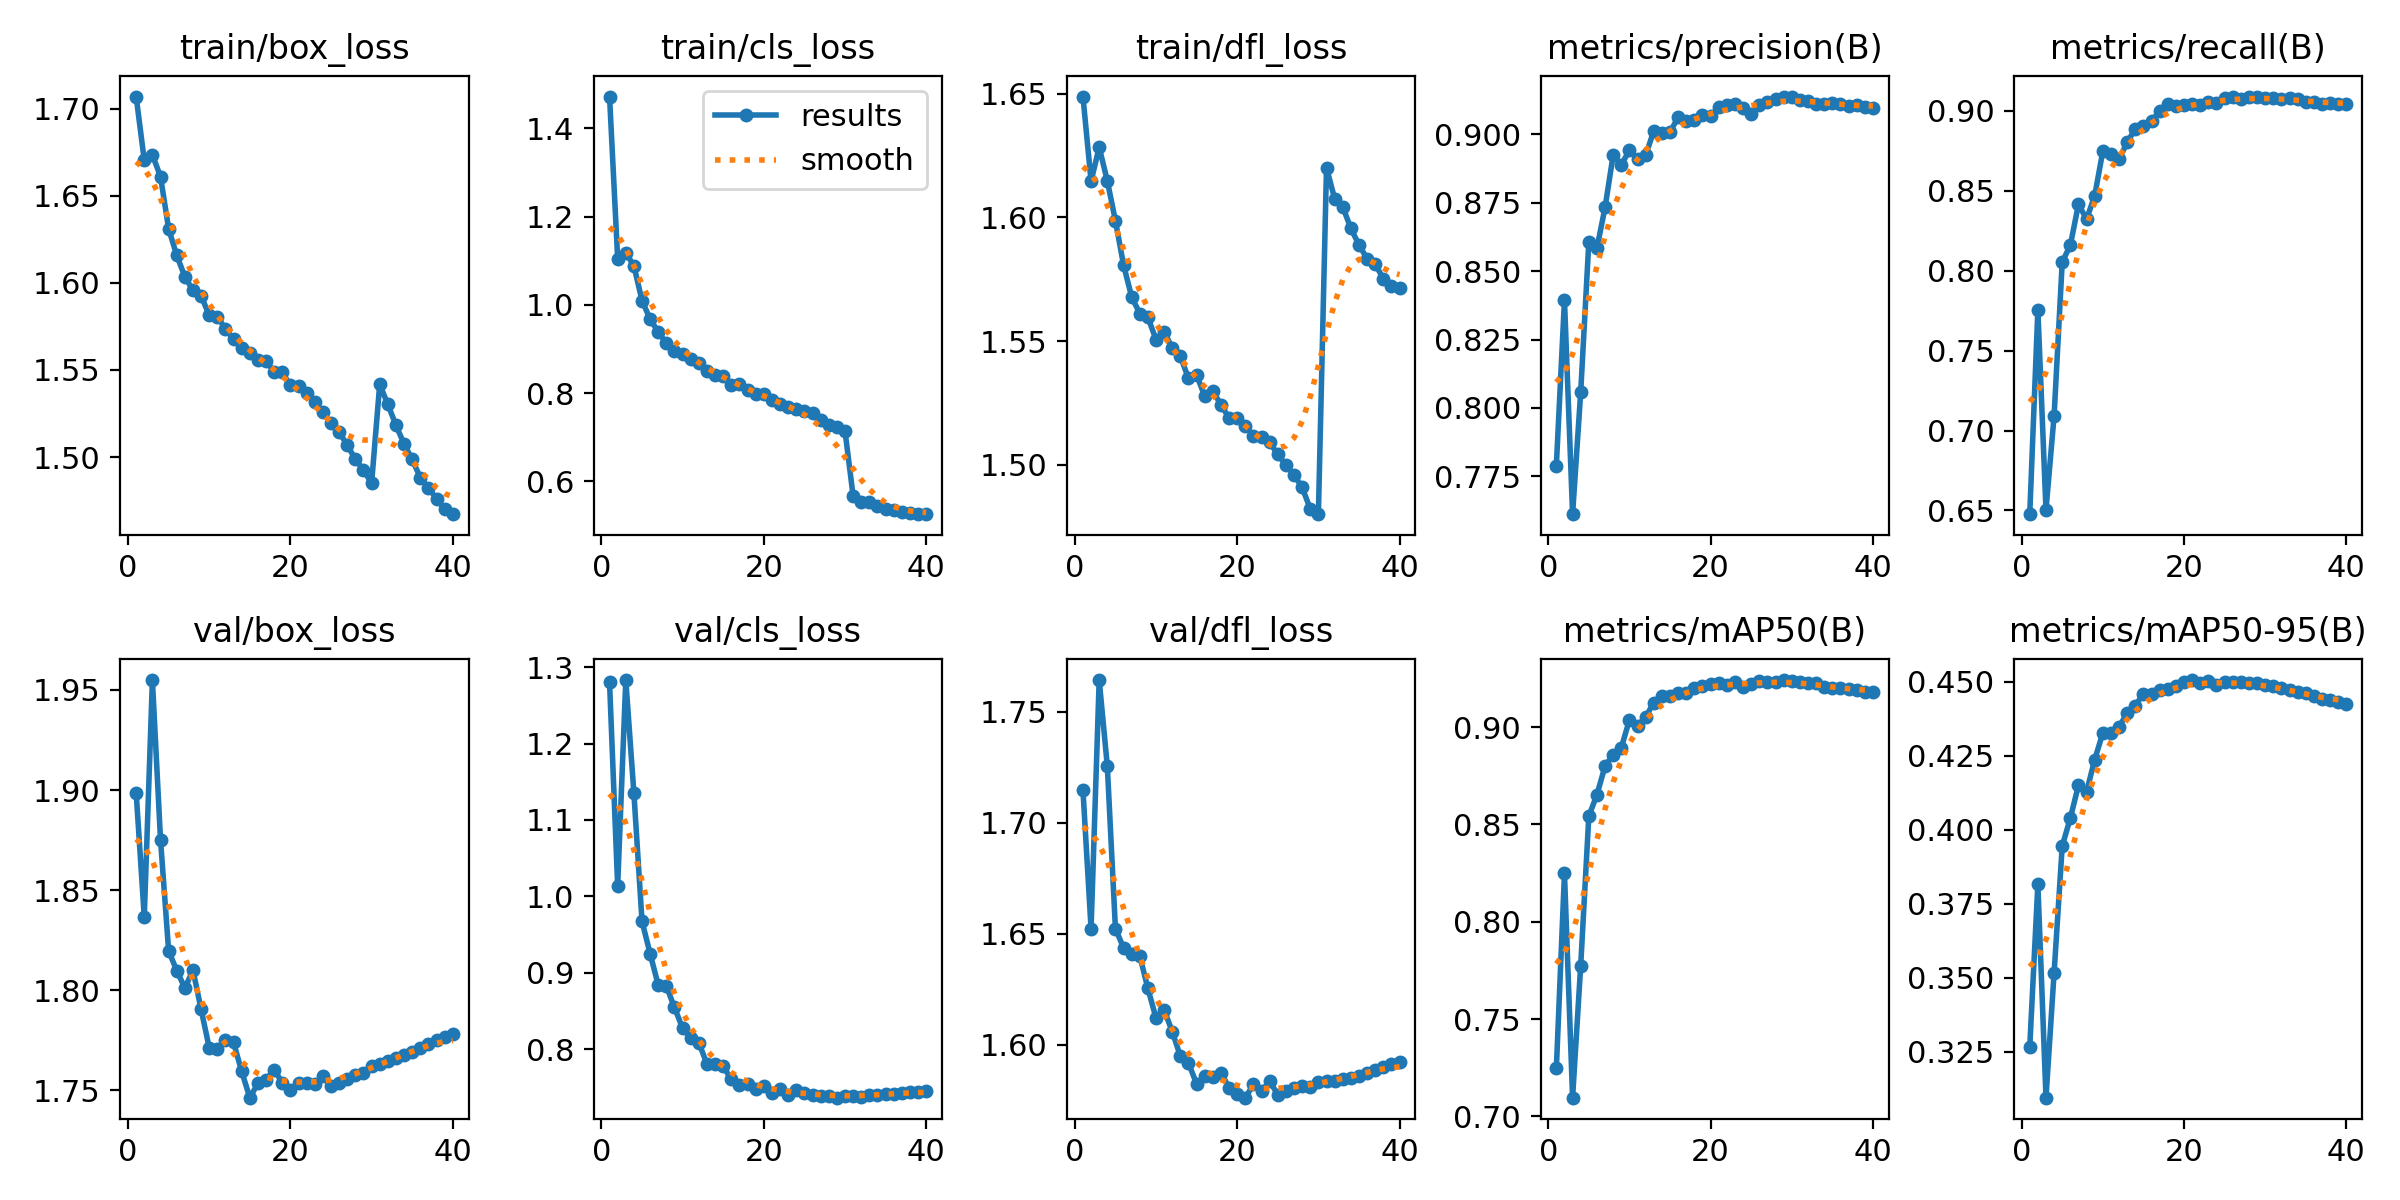

Values plotted in this chart, from the file beside it:
epoch, time, train/box_loss, train/cls_loss, train/dfl_loss, metrics/precision(B), metrics/recall(B), metrics/mAP50(B), metrics/mAP50-95(B), val/box_loss, val/cls_loss, val/dfl_loss, lr/pg0, lr/pg1, lr/pg2, lr/pg3, lr/pg4, lr/pg5, lr/pg6, lr/pg7
1, 821.1, 1.707, 1.472, 1.649, 0.7789, 0.6477, 0.7246, 0.3266, 1.899, 1.28, 1.715, 0.009989, 0.00333, 0.009989, 0.00333, 0.009989, 0.00333, 0.009989, 0.00333
2, 1565, 1.67, 1.105, 1.615, 0.8394, 0.7756, 0.8248, 0.3815, 1.837, 1.014, 1.652, 0.01996, 0.006653, 0.01996, 0.006653, 0.01996, 0.006653, 0.01996, 0.006653
3, 2257, 1.674, 1.119, 1.628, 0.7611, 0.6503, 0.7096, 0.3095, 1.955, 1.283, 1.764, 0.02981, 0.009936, 0.02981, 0.009936, 0.02981, 0.009936, 0.02981, 0.009936
4, 2948, 1.661, 1.088, 1.615, 0.8058, 0.7093, 0.7775, 0.3517, 1.875, 1.135, 1.726, 0.02959, 0.009863, 0.02959, 0.009863, 0.02959, 0.009863, 0.02959, 0.009863
5, 3639, 1.631, 1.01, 1.599, 0.8607, 0.8054, 0.8543, 0.3945, 1.82, 0.9673, 1.652, 0.02927, 0.009758, 0.02927, 0.009758, 0.02927, 0.009758, 0.02927, 0.009758
6, 4331, 1.616, 0.9675, 1.581, 0.8584, 0.8159, 0.8653, 0.4039, 1.81, 0.9251, 1.644, 0.02887, 0.009623, 0.02887, 0.009623, 0.02887, 0.009623, 0.02887, 0.009623
7, 5022, 1.604, 0.9388, 1.568, 0.8733, 0.8415, 0.88, 0.415, 1.801, 0.8839, 1.641, 0.02838, 0.00946, 0.02838, 0.00946, 0.02838, 0.00946, 0.02838, 0.00946
8, 5714, 1.596, 0.913, 1.561, 0.8925, 0.8322, 0.8858, 0.4128, 1.81, 0.8825, 1.64, 0.02781, 0.009271, 0.02781, 0.009271, 0.02781, 0.009271, 0.02781, 0.009271
9, 6406, 1.592, 0.8955, 1.56, 0.8889, 0.8469, 0.8894, 0.4237, 1.79, 0.8547, 1.625, 0.02716, 0.009055, 0.02716, 0.009055, 0.02716, 0.009055, 0.02716, 0.009055
10, 7097, 1.581, 0.8892, 1.551, 0.8942, 0.8747, 0.9038, 0.4326, 1.771, 0.8275, 1.612, 0.02644, 0.008814, 0.02644, 0.008814, 0.02644, 0.008814, 0.02644, 0.008814
11, 7788, 1.581, 0.8769, 1.554, 0.8909, 0.8728, 0.9007, 0.4328, 1.771, 0.8142, 1.616, 0.02565, 0.00855, 0.02565, 0.00855, 0.02565, 0.00855, 0.02565, 0.00855
12, 8479, 1.573, 0.8676, 1.547, 0.8924, 0.8698, 0.9052, 0.4347, 1.775, 0.8085, 1.606, 0.02479, 0.008265, 0.02479, 0.008265, 0.02479, 0.008265, 0.02479, 0.008265
13, 9171, 1.568, 0.8514, 1.544, 0.9012, 0.8802, 0.9127, 0.4394, 1.774, 0.7808, 1.595, 0.02388, 0.00796, 0.02388, 0.00796, 0.02388, 0.00796, 0.02388, 0.00796
14, 9862, 1.563, 0.8421, 1.535, 0.9006, 0.8888, 0.9162, 0.4419, 1.759, 0.7811, 1.592, 0.02291, 0.007636, 0.02291, 0.007636, 0.02291, 0.007636, 0.02291, 0.007636
15, 10553, 1.56, 0.8392, 1.536, 0.9009, 0.8902, 0.9159, 0.4459, 1.746, 0.7777, 1.582, 0.02189, 0.007297, 0.02189, 0.007297, 0.02189, 0.007297, 0.02189, 0.007297
16, 11244, 1.556, 0.8193, 1.528, 0.9062, 0.8936, 0.9174, 0.4458, 1.753, 0.7606, 1.586, 0.02083, 0.006944, 0.02083, 0.006944, 0.02083, 0.006944, 0.02083, 0.006944
17, 11934, 1.555, 0.8206, 1.53, 0.9048, 0.8996, 0.9178, 0.4472, 1.755, 0.7536, 1.585, 0.01974, 0.00658, 0.01974, 0.00658, 0.01974, 0.00658, 0.01974, 0.00658
18, 12625, 1.549, 0.8082, 1.524, 0.9054, 0.904, 0.9202, 0.4474, 1.76, 0.7542, 1.587, 0.01862, 0.006206, 0.01862, 0.006206, 0.01862, 0.006206, 0.01862, 0.006206
19, 13316, 1.549, 0.7992, 1.519, 0.9072, 0.9032, 0.9214, 0.4486, 1.754, 0.7481, 1.581, 0.01747, 0.005824, 0.01747, 0.005824, 0.01747, 0.005824, 0.01747, 0.005824
20, 14008, 1.541, 0.7972, 1.519, 0.9066, 0.9034, 0.9221, 0.4498, 1.75, 0.7524, 1.578, 0.01632, 0.005438, 0.01632, 0.005438, 0.01632, 0.005438, 0.01632, 0.005438
21, 14701, 1.541, 0.7852, 1.516, 0.9099, 0.9045, 0.9225, 0.4505, 1.754, 0.7424, 1.576, 0.01515, 0.00505, 0.01515, 0.00505, 0.01515, 0.00505, 0.01515, 0.00505
22, 15392, 1.537, 0.7748, 1.512, 0.9107, 0.9039, 0.9215, 0.4495, 1.754, 0.7477, 1.582, 0.01398, 0.004662, 0.01398, 0.004662, 0.01398, 0.004662, 0.01398, 0.004662
23, 16083, 1.531, 0.7695, 1.511, 0.9112, 0.9058, 0.9231, 0.4503, 1.753, 0.74, 1.579, 0.01283, 0.004276, 0.01283, 0.004276, 0.01283, 0.004276, 0.01283, 0.004276
24, 16774, 1.526, 0.7632, 1.509, 0.9095, 0.9046, 0.9205, 0.4488, 1.757, 0.7464, 1.584, 0.01168, 0.003894, 0.01168, 0.003894, 0.01168, 0.003894, 0.01168, 0.003894
25, 17465, 1.52, 0.7594, 1.504, 0.9076, 0.9078, 0.9222, 0.4498, 1.752, 0.743, 1.577, 0.01056, 0.00352, 0.01056, 0.00352, 0.01056, 0.00352, 0.01056, 0.00352
26, 18153, 1.514, 0.7559, 1.5, 0.9108, 0.9085, 0.9236, 0.4498, 1.754, 0.7406, 1.579, 0.009467, 0.003156, 0.009467, 0.003156, 0.009467, 0.003156, 0.009467, 0.003156
27, 18841, 1.507, 0.7392, 1.496, 0.912, 0.9073, 0.9233, 0.4499, 1.756, 0.7395, 1.581, 0.008408, 0.002803, 0.008408, 0.002803, 0.008408, 0.002803, 0.008408, 0.002803
28, 19530, 1.499, 0.7287, 1.491, 0.9129, 0.9084, 0.9234, 0.4494, 1.757, 0.7383, 1.581, 0.007391, 0.002464, 0.007391, 0.002464, 0.007391, 0.002464, 0.007391, 0.002464
29, 20218, 1.493, 0.7238, 1.482, 0.9137, 0.9089, 0.9242, 0.4495, 1.759, 0.7367, 1.581, 0.006421, 0.00214, 0.006421, 0.00214, 0.006421, 0.00214, 0.006421, 0.00214
30, 20906, 1.485, 0.7146, 1.48, 0.9138, 0.9081, 0.9238, 0.4489, 1.762, 0.7386, 1.583, 0.005506, 0.001835, 0.005506, 0.001835, 0.005506, 0.001835, 0.005506, 0.001835
31, 21593, 1.542, 0.5675, 1.62, 0.9125, 0.9077, 0.9232, 0.4486, 1.763, 0.7388, 1.584, 0.004649, 0.00155, 0.004649, 0.00155, 0.004649, 0.00155, 0.004649, 0.00155
32, 22280, 1.53, 0.554, 1.608, 0.9124, 0.9074, 0.9227, 0.4478, 1.765, 0.738, 1.584, 0.003858, 0.001286, 0.003858, 0.001286, 0.003858, 0.001286, 0.003858, 0.001286
33, 22967, 1.518, 0.5535, 1.604, 0.9112, 0.9077, 0.9225, 0.4471, 1.766, 0.7398, 1.584, 0.003136, 0.001045, 0.003136, 0.001045, 0.003136, 0.001045, 0.003136, 0.001045
34, 23655, 1.507, 0.5443, 1.596, 0.911, 0.9072, 0.9207, 0.4464, 1.768, 0.7405, 1.585, 0.002488, 0.0008294, 0.002488, 0.0008294, 0.002488, 0.0008294, 0.002488, 0.0008294
35, 24342, 1.499, 0.5381, 1.589, 0.9115, 0.9056, 0.9203, 0.446, 1.769, 0.7409, 1.586, 0.001919, 0.0006395, 0.001919, 0.0006395, 0.001919, 0.0006395, 0.001919, 0.0006395
36, 25030, 1.488, 0.5349, 1.583, 0.9111, 0.9055, 0.9201, 0.4452, 1.771, 0.7418, 1.587, 0.00143, 0.0004768, 0.00143, 0.0004768, 0.00143, 0.0004768, 0.00143, 0.0004768
37, 25716, 1.482, 0.531, 1.581, 0.9105, 0.9045, 0.9197, 0.4443, 1.773, 0.7427, 1.589, 0.001027, 0.0003423, 0.001027, 0.0003423, 0.001027, 0.0003423, 0.001027, 0.0003423
38, 26403, 1.476, 0.5288, 1.575, 0.9109, 0.9046, 0.9193, 0.4437, 1.775, 0.7436, 1.59, 0.0007103, 0.0002368, 0.0007103, 0.0002368, 0.0007103, 0.0002368, 0.0007103, 0.0002368
39, 27090, 1.47, 0.5265, 1.572, 0.91, 0.9045, 0.9181, 0.443, 1.776, 0.7443, 1.591, 0.0004828, 0.0001609, 0.0004828, 0.0001609, 0.0004828, 0.0001609, 0.0004828, 0.0001609
40, 27776, 1.467, 0.5259, 1.571, 0.9097, 0.9044, 0.918, 0.4424, 1.778, 0.7453, 1.592, 0.0003458, 0.0001153, 0.0003458, 0.0001153, 0.0003458, 0.0001153, 0.0003458, 0.0001153
